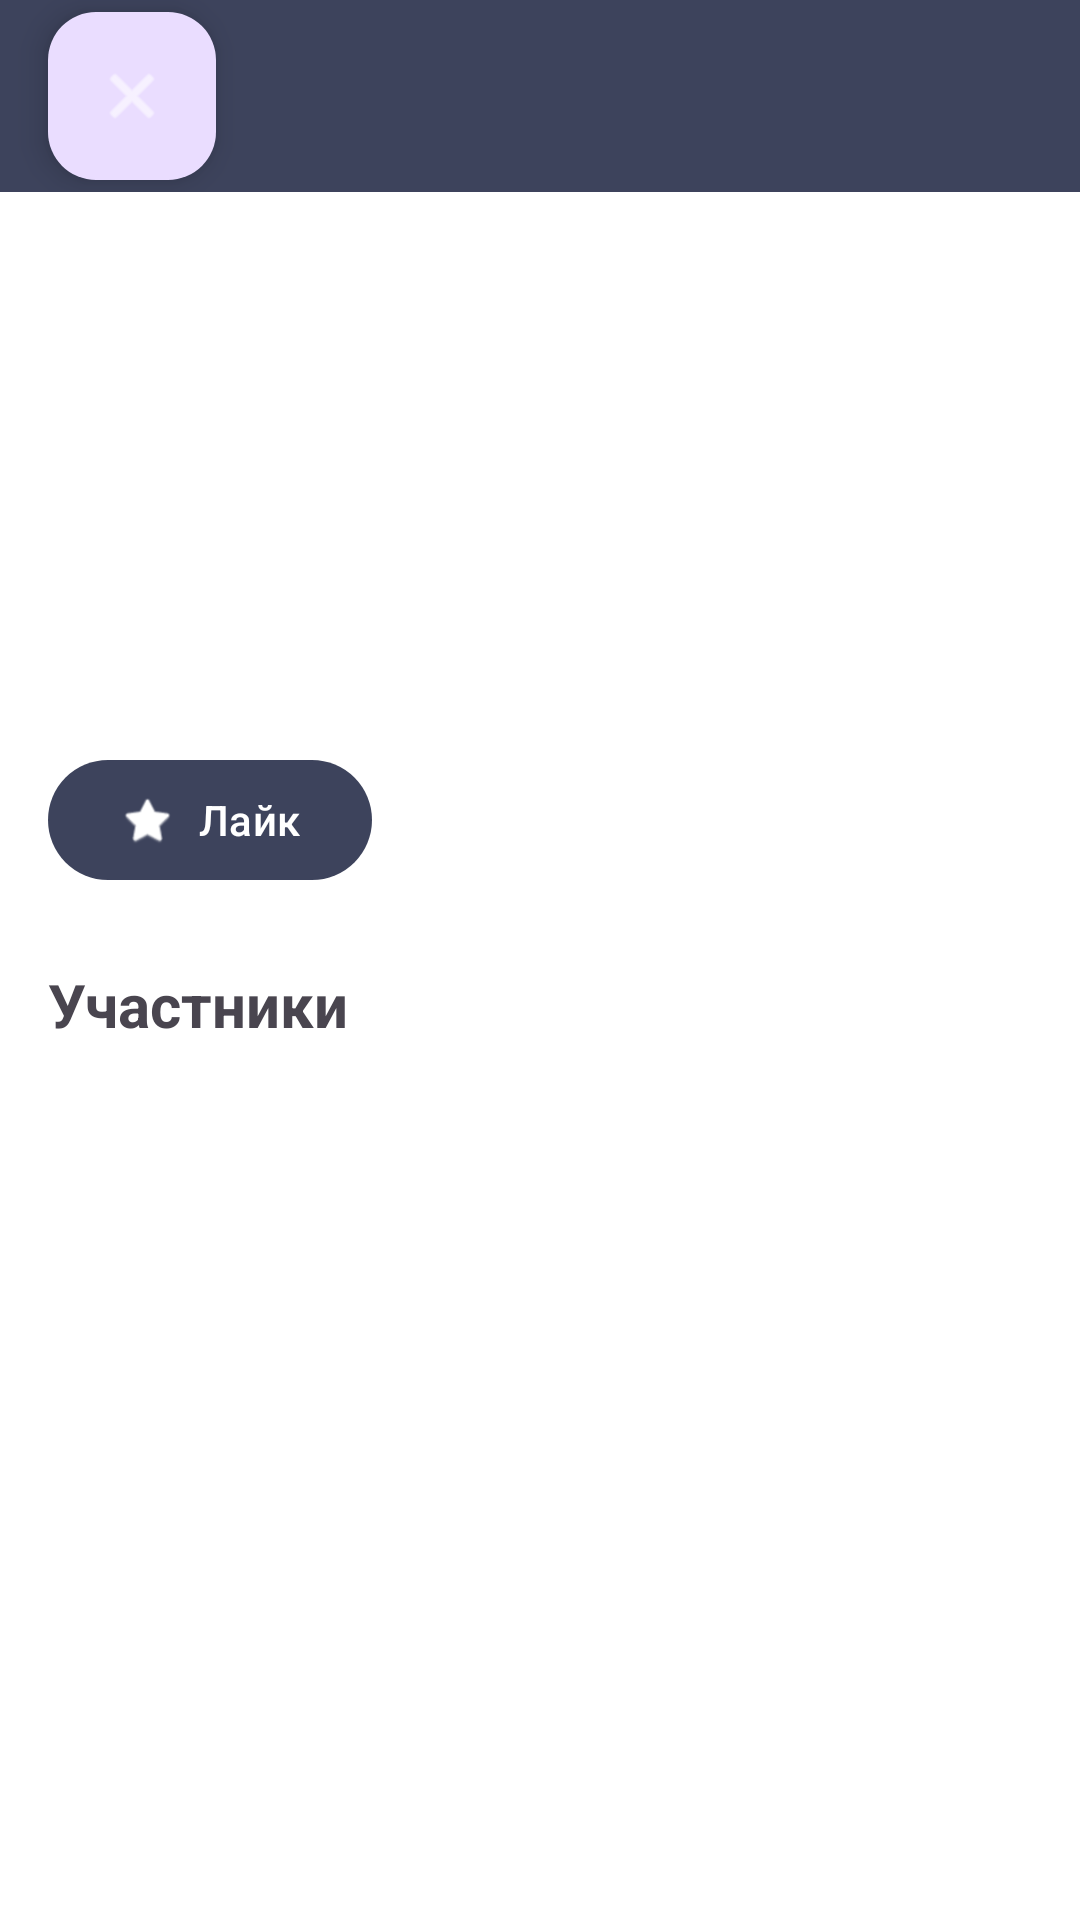

Here is an Android app screen rendered from its layout file. Give the layout XML and the strings, colors and styles it references.
<!-- AndroidManifest.xml: application theme Theme.VibeMatch -->
<!-- res/layout/activity_event_details.xml -->
<?xml version="1.0" encoding="utf-8"?>
<androidx.coordinatorlayout.widget.CoordinatorLayout xmlns:android="http://schemas.android.com/apk/res/android"
    xmlns:app="http://schemas.android.com/apk/res-auto"
    android:layout_width="match_parent"
    android:layout_height="match_parent">

    <com.google.android.material.appbar.AppBarLayout
        android:layout_width="match_parent"
        android:layout_height="wrap_content">

        <androidx.appcompat.widget.Toolbar
            android:id="@+id/toolbar"
            android:layout_width="match_parent"
            android:layout_height="?attr/actionBarSize"
            android:background="?attr/colorPrimary"
            app:titleTextColor="@android:color/white">

            <com.google.android.material.floatingactionbutton.FloatingActionButton
                android:id="@+id/btnBack"
                android:layout_width="wrap_content"
                android:layout_height="wrap_content"
                android:layout_gravity="start"
                android:layout_marginStart="16dp"
                android:contentDescription="Назад"
                app:srcCompat="@android:drawable/ic_menu_close_clear_cancel"
                app:tint="@android:color/white" />

        </androidx.appcompat.widget.Toolbar>

    </com.google.android.material.appbar.AppBarLayout>

    <androidx.core.widget.NestedScrollView
        android:layout_width="match_parent"
        android:layout_height="match_parent"
        app:layout_behavior="@string/appbar_scrolling_view_behavior">

        <LinearLayout
            android:layout_width="match_parent"
            android:layout_height="wrap_content"
            android:orientation="vertical"
            android:padding="16dp">

            <TextView
                android:id="@+id/tvEventTitle"
                android:layout_width="match_parent"
                android:layout_height="wrap_content"
                android:textSize="24sp"
                android:textStyle="bold"
                android:layout_marginBottom="16dp"/>

            <TextView
                android:id="@+id/tvEventDescription"
                android:layout_width="match_parent"
                android:layout_height="wrap_content"
                android:textSize="16sp"
                android:layout_marginBottom="16dp"/>

            <TextView
                android:id="@+id/tvEventLocation"
                android:layout_width="match_parent"
                android:layout_height="wrap_content"
                android:drawablePadding="8dp"
                android:textSize="16sp"
                android:layout_marginBottom="16dp"/>

            <TextView
                android:id="@+id/tvEventDateTime"
                android:layout_width="match_parent"
                android:layout_height="wrap_content"
                android:drawablePadding="8dp"
                android:textSize="16sp"
                android:layout_marginBottom="24dp"/>

            <com.google.android.material.button.MaterialButton
                android:id="@+id/btnLike"
                android:layout_width="wrap_content"
                android:layout_height="wrap_content"
                android:text="Лайк"
                android:layout_marginBottom="24dp"
                app:icon="@android:drawable/btn_star_big_on"/>

            <TextView
                android:layout_width="match_parent"
                android:layout_height="wrap_content"
                android:text="Участники"
                android:textSize="20sp"
                android:textStyle="bold"
                android:layout_marginBottom="16dp"/>

            <androidx.recyclerview.widget.RecyclerView
                android:id="@+id/rvParticipants"
                android:layout_width="match_parent"
                android:layout_height="wrap_content"/>

        </LinearLayout>

    </androidx.core.widget.NestedScrollView>

</androidx.coordinatorlayout.widget.CoordinatorLayout>
<!-- resources referenced by this layout -->
<resources>
  <style name="Theme.VibeMatch" parent="Theme.Material3.Light.NoActionBar">
          <item name="colorPrimary">@color/text_color</item>
          <item name="colorOnPrimary">@color/white</item>
          <item name="android:windowBackground">@color/white</item> 
      </style>
  <color name="text_color">#F7373D57</color>
  <color name="white">#FFFFFFFF</color>
</resources>
